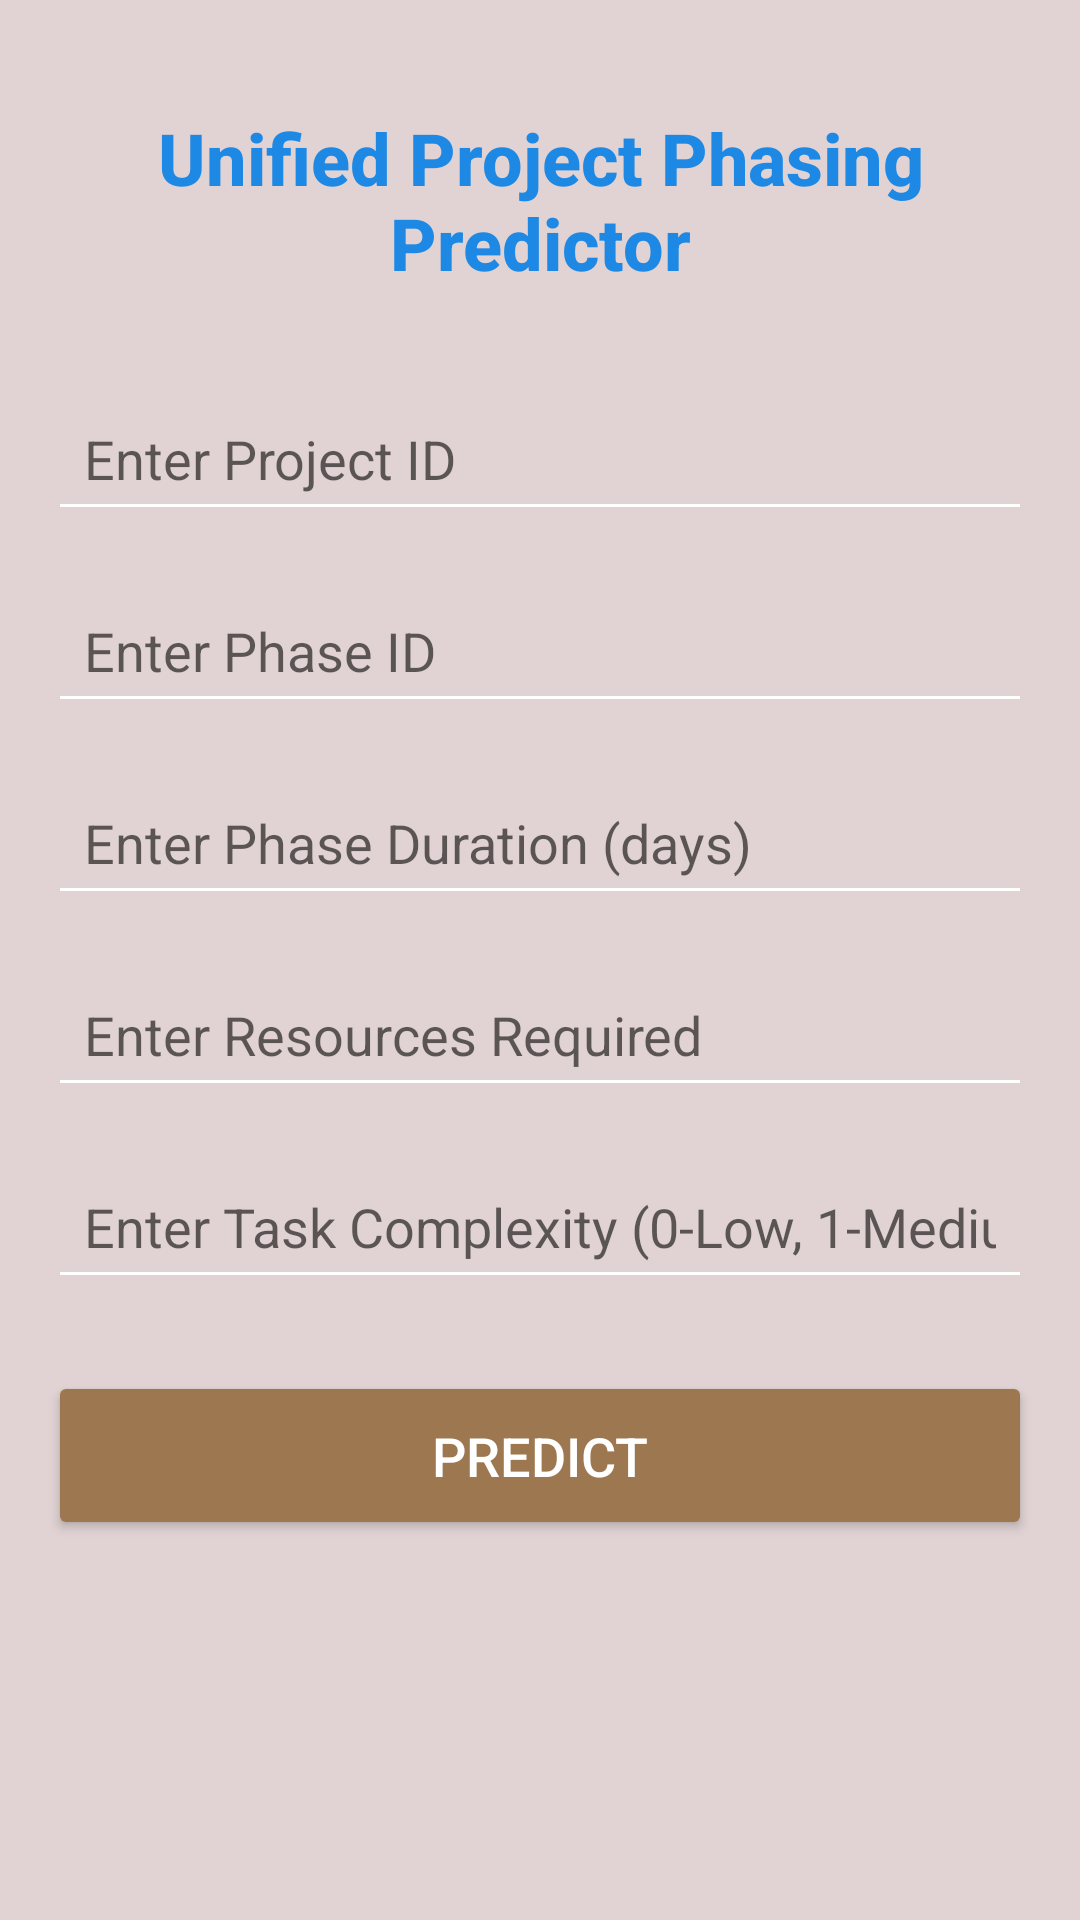

Here is an Android app screen rendered from its layout file. Give the layout XML and the strings, colors and styles it references.
<!-- AndroidManifest.xml: application theme Theme.SyncCity -->
<!-- res/layout/activity_unified_project_phasing.xml -->
<?xml version="1.0" encoding="utf-8"?>
<LinearLayout
    xmlns:android="http://schemas.android.com/apk/res/android"
    android:layout_width="match_parent"
    android:layout_height="match_parent"
    android:orientation="vertical"
    android:padding="16dp"
    android:gravity="center"
    android:background="#E1D3D3">

    <TextView
        android:id="@+id/titleTextView"
        android:layout_width="wrap_content"
        android:layout_height="wrap_content"
        android:text="Unified Project Phasing Predictor"
        android:textSize="24sp"
        android:textStyle="bold"
        android:textColor="@color/title_color"
        android:paddingBottom="32dp"
        android:fontFamily="sans-serif-medium"
        android:gravity="center"/>

    <EditText
        android:id="@+id/inputProjectId"
        android:layout_width="match_parent"
        android:layout_height="48dp"
        android:hint="Enter Project ID"
        android:inputType="number"
        android:backgroundTint="@color/input_background"
        android:padding="12dp"
        android:fontFamily="sans-serif"
        android:elevation="2dp"
        android:layout_marginBottom="16dp"/>

    <EditText
        android:id="@+id/inputPhaseId"
        android:layout_width="match_parent"
        android:layout_height="48dp"
        android:hint="Enter Phase ID"
        android:inputType="number"
        android:backgroundTint="@color/input_background"
        android:padding="12dp"
        android:fontFamily="sans-serif"
        android:elevation="2dp"
        android:layout_marginBottom="16dp"/>

    <EditText
        android:id="@+id/inputDuration"
        android:layout_width="match_parent"
        android:layout_height="48dp"
        android:hint="Enter Phase Duration (days)"
        android:inputType="number"
        android:backgroundTint="@color/input_background"
        android:padding="12dp"
        android:fontFamily="sans-serif"
        android:elevation="2dp"
        android:layout_marginBottom="16dp"/>

    <EditText
        android:id="@+id/inputResources"
        android:layout_width="match_parent"
        android:layout_height="48dp"
        android:hint="Enter Resources Required"
        android:inputType="number"
        android:backgroundTint="@color/input_background"
        android:padding="12dp"
        android:fontFamily="sans-serif"
        android:elevation="2dp"
        android:layout_marginBottom="16dp"/>

    <EditText
        android:id="@+id/inputComplexity"
        android:layout_width="match_parent"
        android:layout_height="48dp"
        android:hint="Enter Task Complexity (0-Low, 1-Medium, 2-High)"
        android:inputType="number"
        android:backgroundTint="@color/input_background"
        android:padding="12dp"
        android:fontFamily="sans-serif"
        android:elevation="2dp"
        android:layout_marginBottom="24dp"/>

    <Button
        android:id="@+id/predictButton"
        android:layout_width="match_parent"
        android:layout_height="wrap_content"
        android:text="Predict"
        android:textSize="18sp"
        android:backgroundTint="@color/colorPrimary"
        android:textColor="@android:color/white"
        android:padding="16dp"
        android:elevation="4dp"
        android:fontFamily="sans-serif-medium"
        android:layout_marginBottom="32dp"/>

    <TextView
        android:id="@+id/resultTextView"
        android:layout_width="wrap_content"
        android:layout_height="wrap_content"
        android:textSize="20sp"
        android:textStyle="italic"
        android:textColor="@color/result_color"
        android:paddingTop="32dp"
        android:fontFamily="serif"
        android:gravity="center"/>
</LinearLayout>
<!-- resources referenced by this layout -->
<resources>
  <color name="colorPrimary">#9D7750</color>
  <color name="input_background">#FFFFFF</color>
  <color name="result_color">#D32F2F</color>
  <color name="title_color">#1E88E5</color>
  <style name="Theme.SyncCity" parent="Theme.MaterialComponents.DayNight.NoActionBar">
          
          <item name="colorPrimary">#A37370</item>
          <item name="colorOnBackground">#FFC107</item>
  
      </style>
</resources>
